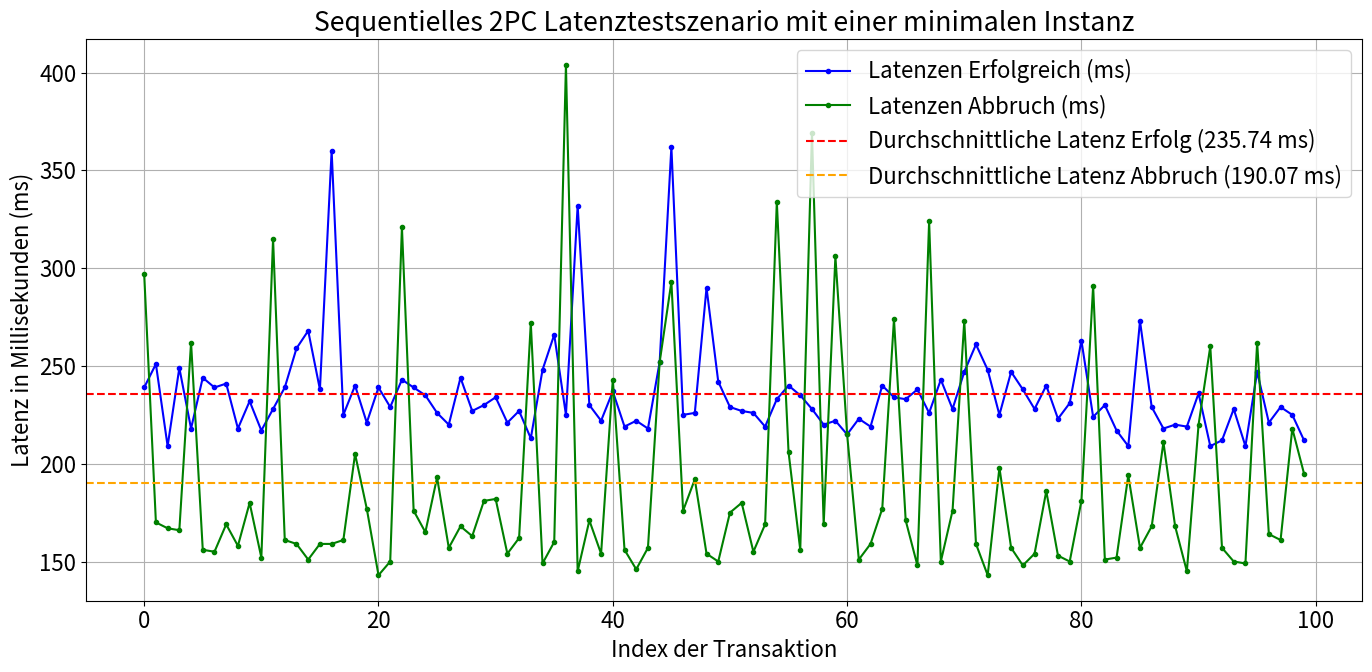

Here is the Python script that generated this plot:
import matplotlib.pyplot as plt

latencies_succeed = [
        239,
        251,
        209,
        249,
        218,
        244,
        239,
        241,
        218,
        232,
        217,
        228,
        239,
        259,
        268,
        238,
        360,
        225,
        240,
        221,
        239,
        229,
        243,
        239,
        235,
        226,
        220,
        244,
        227,
        230,
        234,
        221,
        227,
        213,
        248,
        266,
        225,
        332,
        230,
        222,
        237,
        219,
        222,
        218,
        252,
        362,
        225,
        226,
        290,
        242,
        229,
        227,
        226,
        219,
        233,
        240,
        235,
        228,
        220,
        222,
        215,
        223,
        219,
        240,
        234,
        233,
        238,
        226,
        243,
        228,
        247,
        261,
        248,
        225,
        247,
        238,
        228,
        240,
        223,
        231,
        263,
        224,
        230,
        217,
        209,
        273,
        229,
        218,
        220,
        219,
        236,
        209,
        212,
        228,
        209,
        247,
        221,
        229,
        225,
        212
    ]

latencies_fail = [
        297,
        170,
        167,
        166,
        262,
        156,
        155,
        169,
        158,
        180,
        152,
        315,
        161,
        159,
        151,
        159,
        159,
        161,
        205,
        177,
        143,
        150,
        321,
        176,
        165,
        193,
        157,
        168,
        163,
        181,
        182,
        154,
        162,
        272,
        149,
        160,
        404,
        145,
        171,
        154,
        243,
        156,
        146,
        157,
        252,
        293,
        176,
        192,
        154,
        150,
        175,
        180,
        155,
        169,
        334,
        206,
        156,
        369,
        169,
        306,
        215,
        151,
        159,
        177,
        274,
        171,
        148,
        324,
        150,
        176,
        273,
        159,
        143,
        198,
        157,
        148,
        154,
        186,
        153,
        150,
        181,
        291,
        151,
        152,
        194,
        157,
        168,
        211,
        168,
        145,
        220,
        260,
        157,
        150,
        149,
        262,
        164,
        161,
        218,
        195
    ]


average_latency_succeed = sum(latencies_succeed) / len(latencies_succeed)
average_latency_fail = sum(latencies_fail) / len(latencies_fail)

plt.figure(figsize=(14, 7))
plt.rcParams.update({'font.size': 16})

plt.plot(latencies_succeed, marker='.', linestyle='-', color='b', label='Latenzen Erfolgreich (ms)')
plt.plot(latencies_fail, marker='.', linestyle='-', color='g', label='Latenzen Abbruch (ms)')
plt.axhline(y=average_latency_succeed, color='r', linestyle='--', label=f'Durchschnittliche Latenz Erfolg ({average_latency_succeed:.2f} ms)')
plt.axhline(y=average_latency_fail, color='orange', linestyle='--', label=f'Durchschnittliche Latenz Abbruch ({average_latency_fail:.2f} ms)')
plt.title('Sequentielles 2PC Latenztestszenario mit einer minimalen Instanz')
plt.xlabel('Index der Transaktion')
plt.ylabel('Latenz in Millisekunden (ms)')
plt.grid(True)
plt.legend()

plt.tight_layout()
plt.show()
